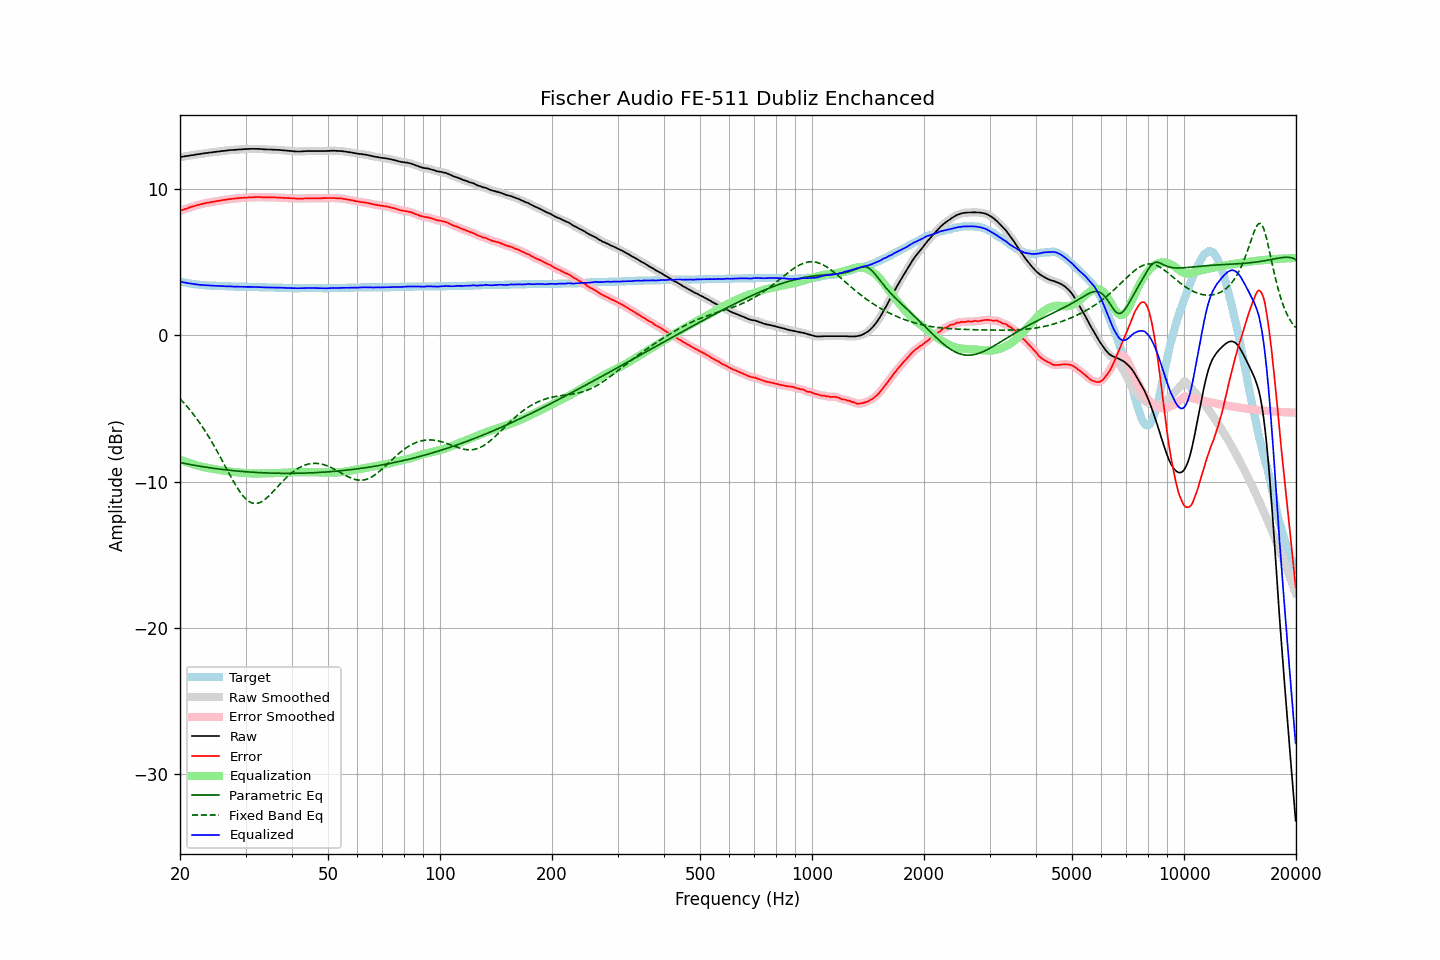

Data behind this chart, as committed beside it:
frequency, raw, error, smoothed, error_smoothed, equalization, parametric_eq, fixed_band_eq, equalized_raw, equalized_smoothed, target
20.00, 12.17, 8.50, 12.18, 8.50, -8.50, -8.69, -4.33, 3.67, 3.68, 3.68
20.20, 12.19, 8.55, 12.19, 8.54, -8.54, -8.72, -4.45, 3.65, 3.65, 3.65
20.40, 12.21, 8.59, 12.21, 8.59, -8.58, -8.74, -4.57, 3.63, 3.63, 3.63
20.61, 12.23, 8.63, 12.23, 8.63, -8.63, -8.76, -4.69, 3.61, 3.61, 3.61
20.81, 12.24, 8.66, 12.25, 8.66, -8.66, -8.78, -4.81, 3.58, 3.58, 3.59
21.02, 12.26, 8.70, 12.27, 8.70, -8.70, -8.80, -4.94, 3.56, 3.56, 3.57
21.23, 12.28, 8.74, 12.28, 8.74, -8.74, -8.82, -5.07, 3.55, 3.54, 3.55
21.44, 12.30, 8.78, 12.30, 8.77, -8.77, -8.84, -5.21, 3.53, 3.53, 3.53
21.66, 12.31, 8.81, 12.32, 8.81, -8.81, -8.86, -5.35, 3.51, 3.51, 3.51
21.87, 12.33, 8.84, 12.34, 8.84, -8.84, -8.88, -5.49, 3.49, 3.50, 3.50
22.09, 12.35, 8.88, 12.35, 8.87, -8.87, -8.90, -5.64, 3.48, 3.48, 3.48
22.31, 12.37, 8.91, 12.37, 8.90, -8.90, -8.92, -5.79, 3.47, 3.47, 3.47
22.54, 12.38, 8.93, 12.39, 8.93, -8.93, -8.94, -5.94, 3.45, 3.46, 3.46
22.76, 12.40, 8.96, 12.40, 8.96, -8.96, -8.96, -6.10, 3.44, 3.44, 3.45
22.99, 12.42, 8.99, 12.42, 8.98, -8.99, -8.98, -6.26, 3.44, 3.44, 3.44
23.22, 12.43, 9.01, 12.44, 9.01, -9.01, -8.99, -6.43, 3.42, 3.43, 3.43
23.45, 12.45, 9.04, 12.45, 9.04, -9.03, -9.01, -6.60, 3.42, 3.42, 3.42
23.69, 12.46, 9.06, 12.47, 9.06, -9.06, -9.03, -6.78, 3.41, 3.41, 3.41
23.92, 12.48, 9.08, 12.48, 9.08, -9.08, -9.04, -6.96, 3.41, 3.41, 3.41
24.16, 12.49, 9.10, 12.49, 9.10, -9.10, -9.06, -7.14, 3.40, 3.40, 3.40
24.40, 12.50, 9.11, 12.51, 9.11, -9.12, -9.07, -7.33, 3.39, 3.39, 3.40
24.65, 12.52, 9.14, 12.52, 9.13, -9.13, -9.09, -7.52, 3.39, 3.39, 3.39
24.89, 12.53, 9.15, 12.54, 9.15, -9.15, -9.10, -7.71, 3.38, 3.38, 3.39
25.14, 12.55, 9.18, 12.55, 9.17, -9.17, -9.12, -7.91, 3.38, 3.38, 3.38
25.39, 12.56, 9.19, 12.56, 9.19, -9.19, -9.13, -8.11, 3.37, 3.37, 3.38
25.65, 12.57, 9.21, 12.58, 9.21, -9.21, -9.15, -8.31, 3.37, 3.37, 3.37
25.91, 12.59, 9.23, 12.59, 9.23, -9.23, -9.16, -8.51, 3.37, 3.36, 3.37
26.16, 12.60, 9.25, 12.60, 9.24, -9.25, -9.17, -8.72, 3.36, 3.36, 3.36
26.43, 12.61, 9.26, 12.62, 9.26, -9.26, -9.19, -8.92, 3.35, 3.35, 3.36
26.69, 12.62, 9.28, 12.63, 9.28, -9.28, -9.20, -9.13, 3.35, 3.35, 3.35
26.96, 12.64, 9.30, 12.64, 9.30, -9.29, -9.21, -9.33, 3.35, 3.35, 3.35
27.23, 12.65, 9.31, 12.65, 9.31, -9.31, -9.22, -9.53, 3.35, 3.35, 3.35
27.50, 12.66, 9.33, 12.66, 9.32, -9.32, -9.24, -9.73, 3.34, 3.34, 3.34
27.77, 12.66, 9.33, 12.67, 9.33, -9.34, -9.25, -9.93, 3.33, 3.33, 3.34
28.05, 12.67, 9.35, 12.68, 9.34, -9.35, -9.26, -10.12, 3.33, 3.33, 3.33
28.33, 12.68, 9.36, 12.68, 9.36, -9.36, -9.27, -10.30, 3.33, 3.33, 3.33
28.62, 12.69, 9.37, 12.69, 9.37, -9.37, -9.28, -10.48, 3.32, 3.32, 3.33
28.90, 12.70, 9.39, 12.70, 9.38, -9.38, -9.29, -10.65, 3.33, 3.32, 3.32
29.19, 12.70, 9.39, 12.71, 9.39, -9.39, -9.30, -10.80, 3.32, 3.32, 3.32
29.48, 12.71, 9.40, 12.71, 9.40, -9.40, -9.31, -10.94, 3.32, 3.32, 3.32
29.78, 12.72, 9.41, 12.72, 9.40, -9.41, -9.32, -11.07, 3.32, 3.32, 3.32
30.08, 12.72, 9.41, 12.73, 9.41, -9.41, -9.32, -11.18, 3.31, 3.31, 3.32
30.38, 12.73, 9.42, 12.73, 9.42, -9.42, -9.33, -11.28, 3.31, 3.31, 3.32
30.68, 12.73, 9.43, 12.74, 9.43, -9.43, -9.34, -11.36, 3.31, 3.31, 3.31
30.99, 12.74, 9.44, 12.74, 9.43, -9.43, -9.35, -11.42, 3.31, 3.31, 3.31
31.30, 12.74, 9.44, 12.74, 9.44, -9.44, -9.35, -11.46, 3.31, 3.31, 3.31
31.61, 12.74, 9.44, 12.75, 9.44, -9.44, -9.36, -11.49, 3.30, 3.30, 3.31
31.93, 12.74, 9.45, 12.74, 9.44, -9.44, -9.37, -11.49, 3.30, 3.30, 3.30
32.24, 12.74, 9.45, 12.74, 9.45, -9.44, -9.37, -11.48, 3.30, 3.30, 3.30
32.57, 12.73, 9.45, 12.74, 9.45, -9.44, -9.38, -11.45, 3.29, 3.29, 3.29
32.89, 12.73, 9.45, 12.73, 9.44, -9.44, -9.39, -11.41, 3.29, 3.29, 3.29
33.22, 12.72, 9.44, 12.72, 9.44, -9.44, -9.39, -11.35, 3.29, 3.28, 3.29
33.55, 12.71, 9.43, 12.72, 9.43, -9.44, -9.40, -11.28, 3.28, 3.28, 3.29
33.89, 12.70, 9.43, 12.71, 9.43, -9.43, -9.40, -11.20, 3.27, 3.27, 3.28
34.23, 12.70, 9.43, 12.70, 9.43, -9.43, -9.40, -11.11, 3.27, 3.27, 3.28
34.57, 12.69, 9.43, 12.70, 9.43, -9.43, -9.41, -11.01, 3.27, 3.27, 3.27
34.92, 12.69, 9.43, 12.69, 9.43, -9.43, -9.41, -10.90, 3.27, 3.27, 3.27
35.27, 12.69, 9.43, 12.69, 9.43, -9.42, -9.42, -10.79, 3.27, 3.27, 3.27
35.62, 12.68, 9.42, 12.69, 9.42, -9.42, -9.42, -10.67, 3.26, 3.26, 3.27
35.97, 12.68, 9.43, 12.68, 9.42, -9.42, -9.42, -10.55, 3.26, 3.26, 3.26
... 635 more rows
